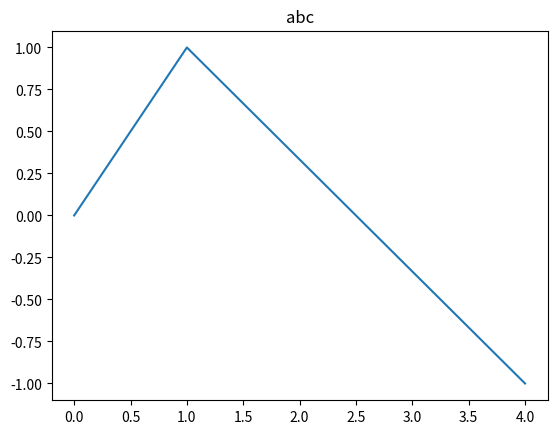

The matplotlib source for this figure:
# -*- coding: utf-8 -*-
"""
Spyder Editor

This is a temporary script file.
"""

import matplotlib.pyplot as plt

plt.plot([0,1,4],[0,1,-1])
plt.title('abc')
plt.show()